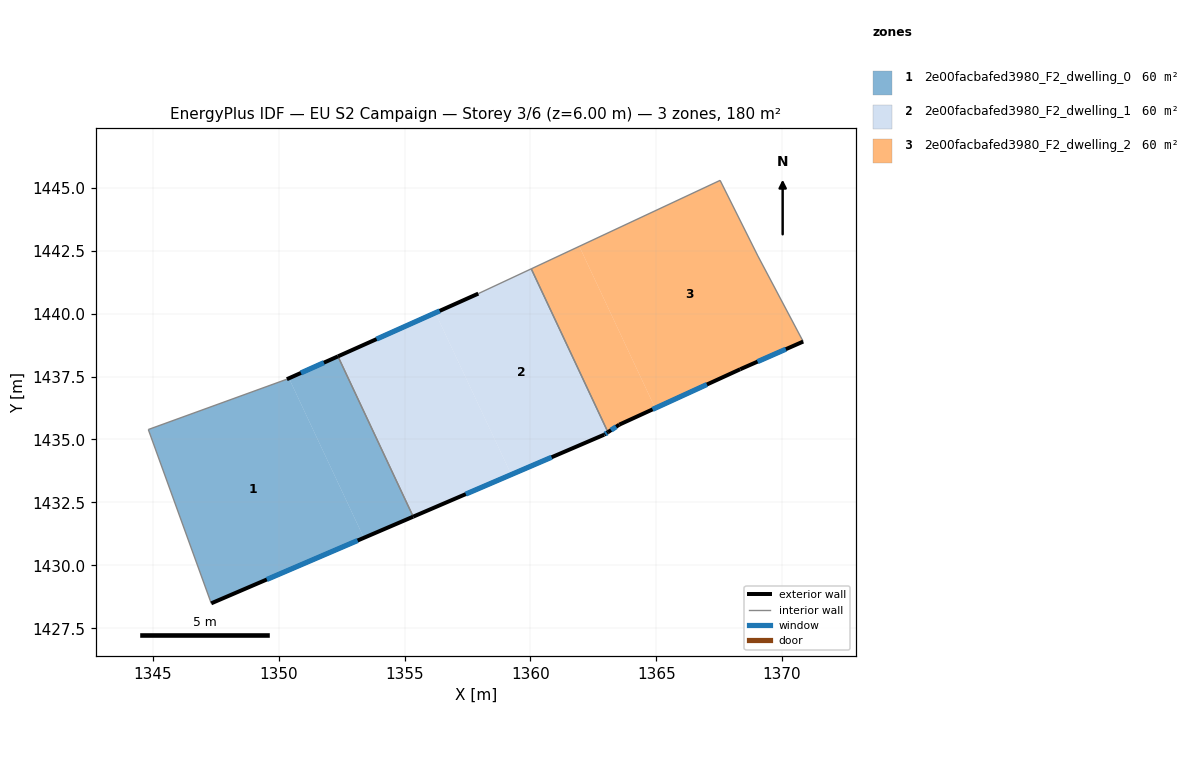
=== STOREY PLAN SPEC (per zone: floor XY polygon, exterior-wall plan segments, windows/doors) ===
zone 1: 2e00facbafed3980_F2_dwelling_0  (59.9 m²)
  floor: (1350.41, 1437.43) (1353.38, 1431.09) (1347.32, 1428.49) (1344.82, 1435.40) (1350.32, 1437.39)
  floor: (1352.35, 1438.30) (1355.34, 1431.93) (1353.38, 1431.09) (1350.41, 1437.43)
  exterior wall: (1352.35, 1438.30) – (1350.32, 1437.39)  [2.2 m]
    window: (1351.79, 1438.05) – (1350.88, 1437.64)  [1.3 m²]
  exterior wall: (1347.32, 1428.49) – (1355.34, 1431.93)  [8.7 m]
    window: (1349.53, 1429.44) – (1353.13, 1430.99)  [5.3 m²]
  interior walls: 3
zone 2: 2e00facbafed3980_F2_dwelling_1  (59.9 m²)
  floor: (1356.22, 1440.03) (1359.24, 1433.61) (1355.34, 1431.93) (1352.35, 1438.30)
  floor: (1360.03, 1441.78) (1363.08, 1435.29) (1362.93, 1435.19) (1359.24, 1433.61) (1356.22, 1440.03) (1357.93, 1440.80)
  exterior wall: (1355.34, 1431.93) – (1362.93, 1435.19)  [8.3 m]
    window: (1357.43, 1432.83) – (1360.84, 1434.29)  [5.0 m²]
  exterior wall: (1357.93, 1440.80) – (1352.35, 1438.30)  [6.1 m]
    window: (1356.39, 1440.11) – (1353.89, 1438.99)  [3.7 m²]
  exterior wall: (1362.93, 1435.19) – (1363.08, 1435.29)  [0.2 m]
    window: (1362.97, 1435.22) – (1363.04, 1435.26)  [0.1 m²]
  interior walls: 3
zone 3: 2e00facbafed3980_F2_dwelling_2  (59.9 m²)
  floor: (1361.94, 1442.67) (1364.96, 1436.24) (1363.53, 1435.59) (1363.08, 1435.29) (1360.03, 1441.78)
  floor: (1367.54, 1445.30) (1369.04, 1442.29) (1370.84, 1438.89) (1368.34, 1437.79) (1364.96, 1436.24) (1361.94, 1442.67)
  exterior wall: (1368.34, 1437.79) – (1370.84, 1438.89)  [2.7 m]
    window: (1369.02, 1438.09) – (1370.15, 1438.59)  [1.7 m²]
  exterior wall: (1363.53, 1435.59) – (1368.34, 1437.79)  [5.3 m]
    window: (1364.85, 1436.20) – (1367.01, 1437.19)  [3.2 m²]
  exterior wall: (1363.08, 1435.29) – (1363.53, 1435.59)  [0.5 m]
    window: (1363.20, 1435.37) – (1363.41, 1435.51)  [0.3 m²]
  interior walls: 4

=== DERIVED (storey summary) ===
Building: EU S2 Campaign
Storey: 3 of 6  (floor level z = 6.00 m)
Storey gross floor area: 179.7 m²
Zones on this storey: 3
  - 2e00facbafed3980_F2_dwelling_0: floor 59.9 m²; exterior wall 11.0 m (32.9 m²); 2 window(s) 6.6 m²; WWR 20.2%
  - 2e00facbafed3980_F2_dwelling_1: floor 59.9 m²; exterior wall 14.5 m (43.6 m²); 3 window(s) 8.8 m²; WWR 20.2%
  - 2e00facbafed3980_F2_dwelling_2: floor 59.9 m²; exterior wall 8.6 m (25.7 m²); 3 window(s) 5.2 m²; WWR 20.2%
Zone adjacency (shared interzone walls):
  - 2e00facbafed3980_F2_dwelling_0 ↔ 2e00facbafed3980_F2_dwelling_1
  - 2e00facbafed3980_F2_dwelling_1 ↔ 2e00facbafed3980_F2_dwelling_2